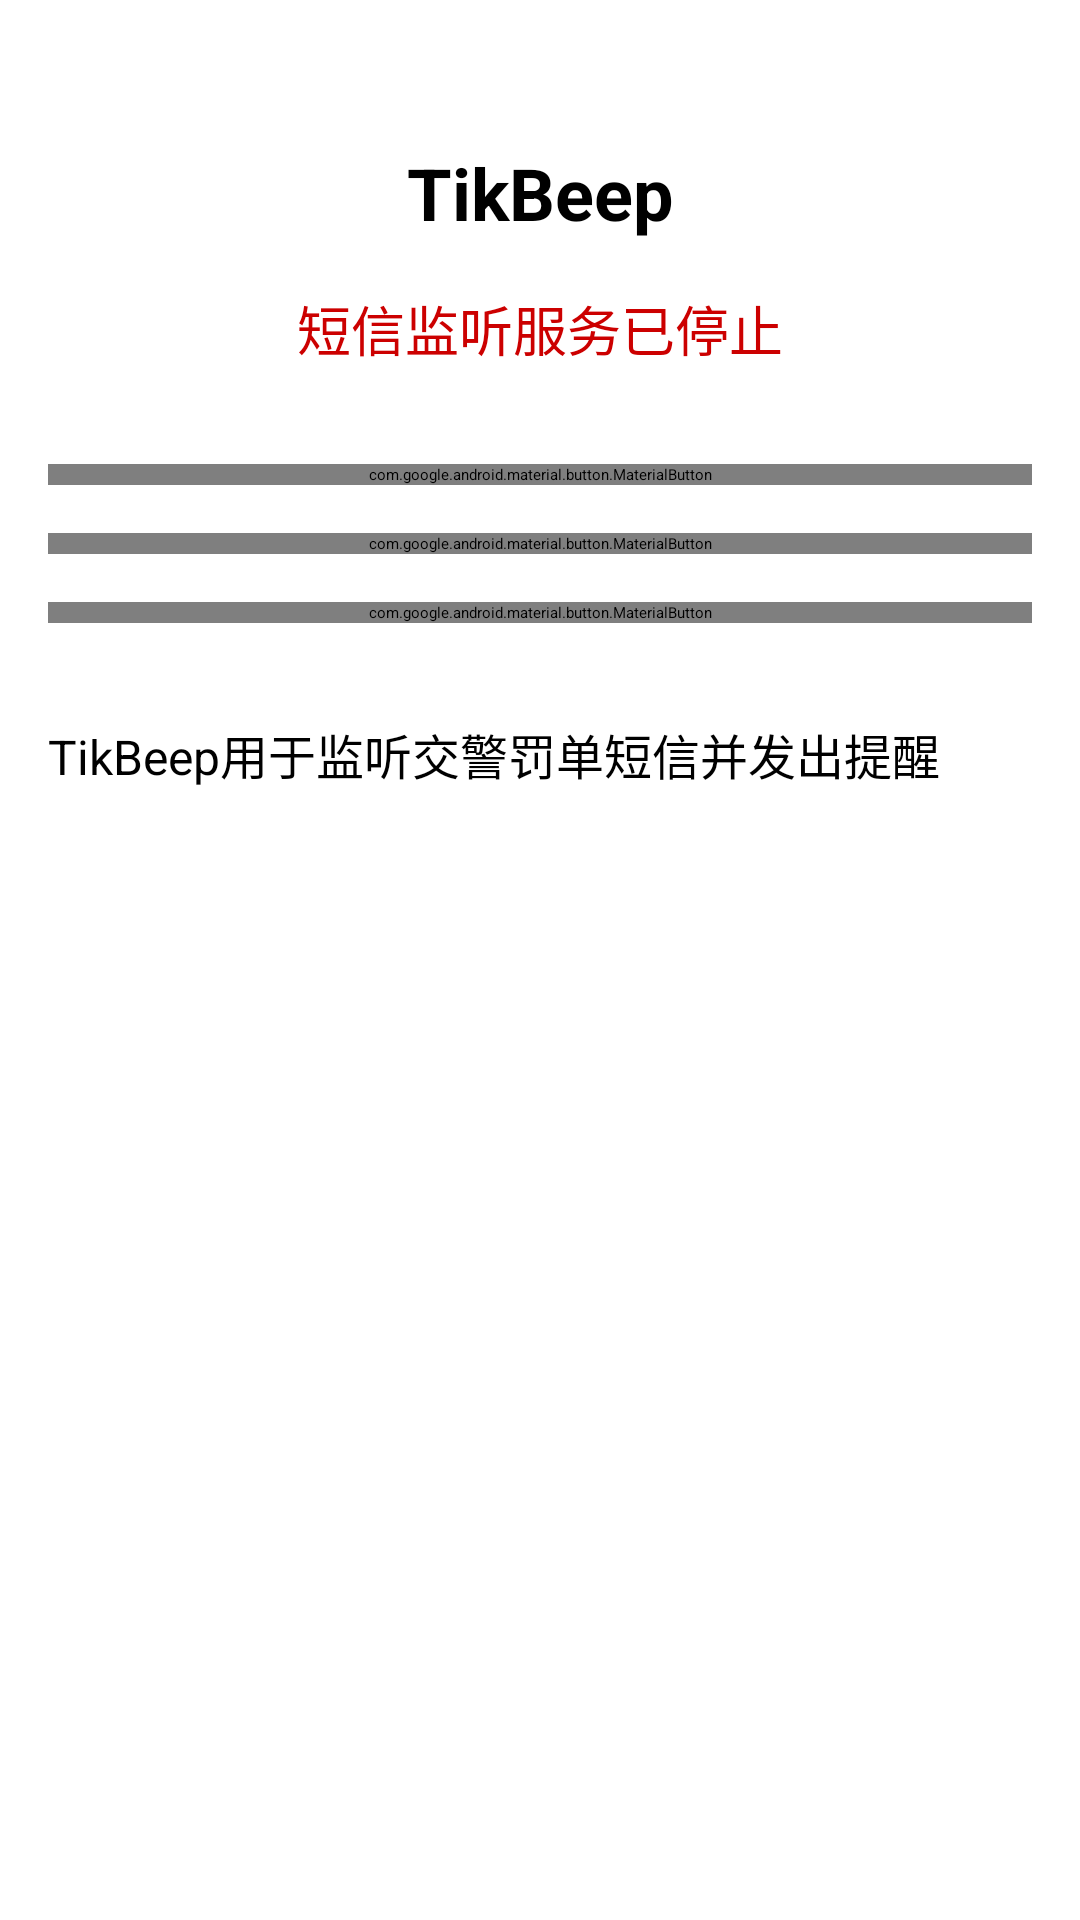

Write the Android layout XML for this screen, with the resource values it uses.
<!-- AndroidManifest.xml: application theme Theme.TikBeep -->
<!-- res/layout/activity_main.xml -->
<?xml version="1.0" encoding="utf-8"?>
<androidx.constraintlayout.widget.ConstraintLayout xmlns:android="http://schemas.android.com/apk/res/android"
    xmlns:app="http://schemas.android.com/apk/res-auto"
    xmlns:tools="http://schemas.android.com/tools"
    android:layout_width="match_parent"
    android:layout_height="match_parent"
    android:padding="16dp"
    tools:context=".ui.MainActivity">

    <TextView
        android:id="@+id/tvTitle"
        android:layout_width="wrap_content"
        android:layout_height="wrap_content"
        android:text="@string/app_name"
        android:textSize="24sp"
        android:textStyle="bold"
        android:layout_marginTop="32dp"
        app:layout_constraintTop_toTopOf="parent"
        app:layout_constraintStart_toStartOf="parent"
        app:layout_constraintEnd_toEndOf="parent" />

    <TextView
        android:id="@+id/tvServiceStatus"
        android:layout_width="wrap_content"
        android:layout_height="wrap_content"
        android:text="@string/service_stopped"
        android:textSize="18sp"
        android:textColor="@android:color/holo_red_dark"
        android:layout_marginTop="16dp"
        app:layout_constraintTop_toBottomOf="@+id/tvTitle"
        app:layout_constraintStart_toStartOf="parent"
        app:layout_constraintEnd_toEndOf="parent" />

    <com.google.android.material.button.MaterialButton
        android:id="@+id/btnStartService"
        android:layout_width="0dp"
        android:layout_height="wrap_content"
        android:text="@string/start_service"
        android:layout_marginTop="32dp"
        app:layout_constraintTop_toBottomOf="@+id/tvServiceStatus"
        app:layout_constraintStart_toStartOf="parent"
        app:layout_constraintEnd_toEndOf="parent" />

    <com.google.android.material.button.MaterialButton
        android:id="@+id/btnStopService"
        android:layout_width="0dp"
        android:layout_height="wrap_content"
        android:text="@string/stop_service"
        android:layout_marginTop="16dp"
        app:layout_constraintTop_toBottomOf="@+id/btnStartService"
        app:layout_constraintStart_toStartOf="parent"
        app:layout_constraintEnd_toEndOf="parent" />

    <com.google.android.material.button.MaterialButton
        android:id="@+id/btnAbout"
        android:layout_width="0dp"
        android:layout_height="wrap_content"
        android:text="@string/about"
        android:layout_marginTop="16dp"
        app:layout_constraintTop_toBottomOf="@+id/btnStopService"
        app:layout_constraintStart_toStartOf="parent"
        app:layout_constraintEnd_toEndOf="parent" />

    <TextView
        android:id="@+id/tvDescription"
        android:layout_width="0dp"
        android:layout_height="wrap_content"
        android:text="@string/app_description"
        android:textSize="16sp"
        android:layout_marginTop="32dp"
        app:layout_constraintTop_toBottomOf="@+id/btnAbout"
        app:layout_constraintStart_toStartOf="parent"
        app:layout_constraintEnd_toEndOf="parent" />

</androidx.constraintlayout.widget.ConstraintLayout>
<!-- resources referenced by this layout -->
<resources>
  <string name="about">关于应用</string>
  <string name="app_description">TikBeep用于监听交警罚单短信并发出提醒</string>
  <string name="app_name">TikBeep</string>
  <string name="service_stopped">短信监听服务已停止</string>
  <string name="start_service">启动监听服务</string>
  <string name="stop_service">停止监听服务</string>
  <style name="Theme.TikBeep" parent="Theme.MaterialComponents.DayNight.DarkActionBar">
          
          <item name="colorPrimary">#FF6200EE</item>
          <item name="colorPrimaryVariant">#FF3700B3</item>
          <item name="colorOnPrimary">#FFFFFFFF</item>
          
          <item name="colorSecondary">#FF03DAC5</item>
          <item name="colorSecondaryVariant">#FF018786</item>
          <item name="colorOnSecondary">#FF000000</item>
          
          <item name="android:statusBarColor">?attr/colorPrimaryVariant</item>
      </style>
</resources>
